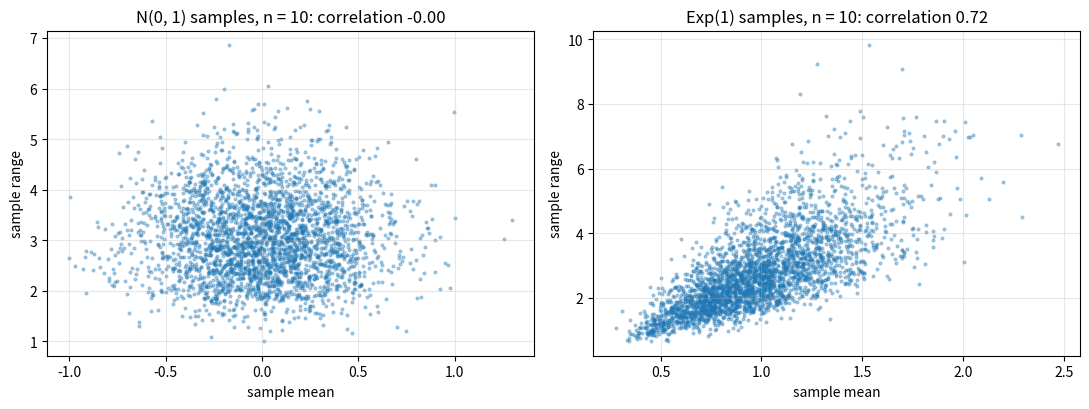

This chart was generated by the following Python code:
"""Sample mean versus sample range: independent for normal samples (Basu), dependent for exponential samples."""

import numpy as np
import matplotlib.pyplot as plt

n, reps = 10, 3000
fig, axes = plt.subplots(1, 2, figsize=(11, 4.2))
for ax, (name, data) in zip(axes, [
    ("N(0, 1) samples", np.random.normal(size=(reps, n))),
    ("Exp(1) samples", np.random.exponential(size=(reps, n))),
]):
    m = data.mean(axis=1)
    r = data.max(axis=1) - data.min(axis=1)
    rho = np.corrcoef(m, r)[0, 1]
    ax.scatter(m, r, s=4, alpha=0.35, color="C0")
    ax.set_title(f"{name}, n = {n}: correlation {rho:.2f}")
    ax.set_xlabel("sample mean")
    ax.set_ylabel("sample range")
    ax.grid(alpha=0.3)
fig.tight_layout()
